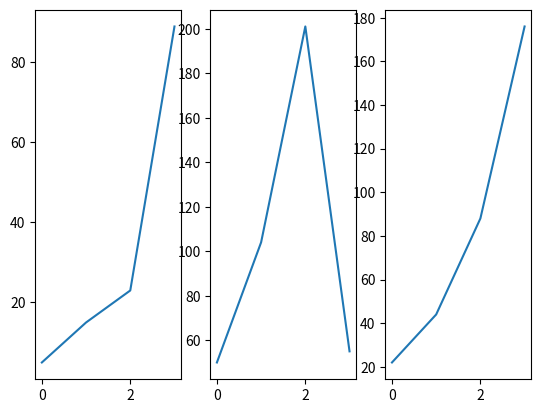

Generate this figure with matplotlib:
import numpy as np
import matplotlib.pyplot as plt
first=np.array([5,15,23,89])
plt.subplot(1,3,1)
plt.plot(first)
second=np.array([50,104,201,55])
plt.subplot(1,3,2)
plt.plot(second)
third=np.array([22,44,88,176])
plt.subplot(1,3,3)
plt.plot(third)
plt.show()
